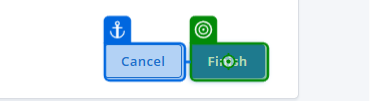
Task: Smoke Test Automation for TMNP
Workflow: Click Finish

Step 1: click on the text box '_submit' in window 'Nutrition Platform ™' (chrome.exe)

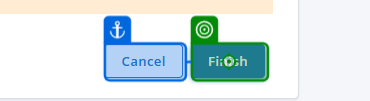
Step 2: click on the text box in window 'Nutrition Platform ™' (chrome.exe)
